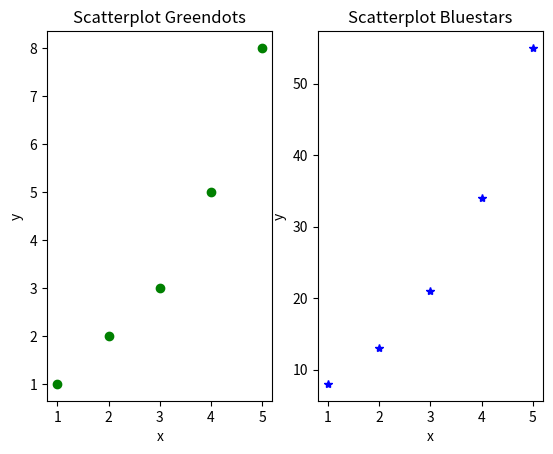

Reproduce this figure in Python.
import matplotlib.pyplot as plt

fig, (ax1, ax2) = plt.subplots(1, 2)

# Left hand side plot
ax1.plot([1, 2, 3, 4, 5], [1, 2, 3, 5, 8], 'go')  # green dots
ax1.set_title('Scatterplot Greendots')
ax1.set_xlabel('x');
ax1.set_ylabel('y')

# Right hand side plot
ax2.plot([1, 2, 3, 4, 5], [8, 13, 21, 34, 55], 'b*')  # blue stars
ax2.set_title('Scatterplot Bluestars')
ax2.set_xlabel('x')
ax2.set_ylabel('y')

plt.show()
